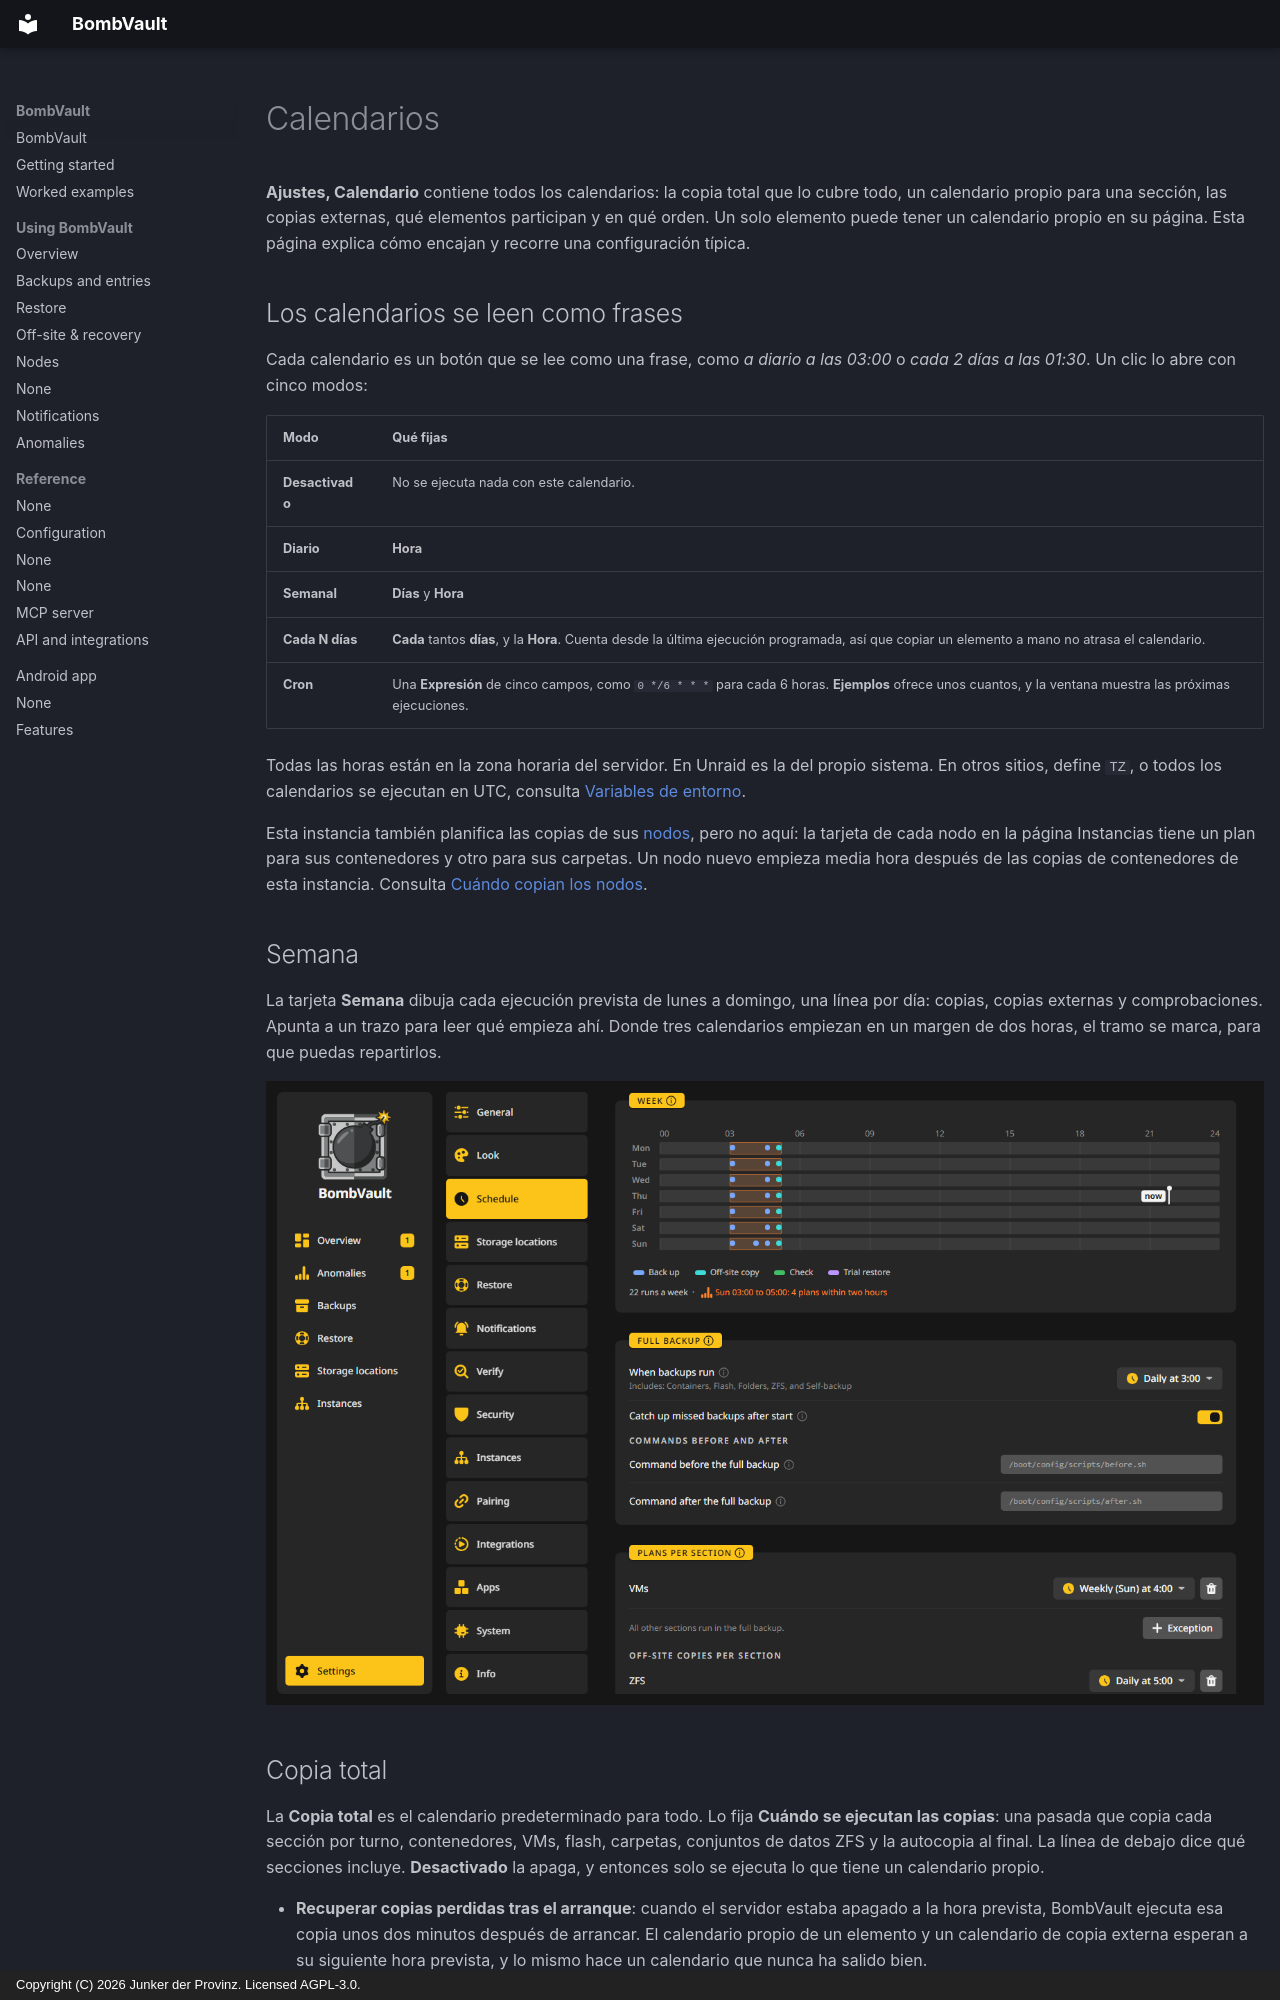

repository: junkerderprovinz/bombvault · page: schedules.es/index.html · generator: mkdocs · copyright: Copyright (C) 2026 Junker der Provinz. Licensed AGPL-3.0.

# Calendarios

**Ajustes, Calendario** contiene todos los calendarios: la copia total que lo cubre todo, un calendario propio para una sección, las copias externas, qué elementos participan y en qué orden. Un solo elemento puede tener un calendario propio en su página. Esta página explica cómo encajan y recorre una configuración típica.

## Los calendarios se leen como frases {#plans}

Cada calendario es un botón que se lee como una frase, como *a diario a las 03:00* o *cada 2 días a las 01:30*. Un clic lo abre con cinco modos:

| Modo | Qué fijas |
|---|---|
| **Desactivado** | No se ejecuta nada con este calendario. |
| **Diario** | **Hora** |
| **Semanal** | **Días** y **Hora** |
| **Cada N días** | **Cada** tantos **días**, y la **Hora**. Cuenta desde la última ejecución programada, así que copiar un elemento a mano no atrasa el calendario. |
| **Cron** | Una **Expresión** de cinco campos, como `0 */6 * * *` para cada 6 horas. **Ejemplos** ofrece unos cuantos, y la ventana muestra las próximas ejecuciones. |

Todas las horas están en la zona horaria del servidor. En Unraid es la del propio sistema. En otros sitios, define `TZ`, o todos los calendarios se ejecutan en UTC, consulta [Variables de entorno](configuration.md#environment-variables).

Esta instancia también planifica las copias de sus [nodos](nodes.md), pero no aquí: la tarjeta de cada nodo en la página Instancias tiene un plan para sus contenedores y otro para sus carpetas. Un nodo nuevo empieza media hora después de las copias de contenedores de esta instancia. Consulta [Cuándo copian los nodos](nodes.md#schedule).

## Semana {#week}

La tarjeta **Semana** dibuja cada ejecución prevista de lunes a domingo, una línea por día: copias, copias externas y comprobaciones. Apunta a un trazo para leer qué empieza ahí. Donde tres calendarios empiezan en un margen de dos horas, el tramo se marca, para que puedas repartirlos.

![Ajustes, Calendario: la banda Semana arriba, luego la copia total y los calendarios por sección.](assets/screenshots/schedule/week-dark.png#only-dark)
![Ajustes, Calendario: la banda Semana arriba, luego la copia total y los calendarios por sección.](assets/screenshots/schedule/week-light.png#only-light)

## Copia total {#full-backup}

La **Copia total** es el calendario predeterminado para todo. Lo fija **Cuándo se ejecutan las copias**: una pasada que copia cada sección por turno, contenedores, VMs, flash, carpetas, conjuntos de datos ZFS y la autocopia al final. La línea de debajo dice qué secciones incluye. **Desactivado** la apaga, y entonces solo se ejecuta lo que tiene un calendario propio.

- **Recuperar copias perdidas tras el arranque**: cuando el servidor estaba apagado a la hora prevista, BombVault ejecuta esa copia unos dos minutos después de arrancar. El calendario propio de un elemento y un calendario de copia externa esperan a su siguiente hora prevista, y lo mismo hace un calendario que nunca ha salido bien.
- **Comandos antes y después**: **Comando antes de la copia total** se ejecuta en el servidor con `sh -c` antes de que empiece la pasada, por ejemplo un script que detiene un servicio. Si falla, la copia total se ejecuta igualmente. **Comando después de la copia total** se ejecuta una vez tras intentar todas las secciones, aunque una de ellas haya fallado, lo que sirve para un ping que confirme que todo el servidor está protegido. Los comandos para un solo contenedor están en su página.

**Copiar todo ahora** en la página Copias de seguridad inicia a mano la misma pasada, sobre todas las secciones activadas.

## Calendarios por sección {#plans-per-section}

Una sección puede salir de la copia total y ejecutarse a su hora. En **Calendarios por sección**, **Excepción** añade una sección con un calendario propio, y **Eliminar excepción** la devuelve. La línea de la tarjeta dice qué hacen las demás, como **Todas las demás secciones se ejecutan en la copia total.**

Una sección con calendario propio no se vuelve a copiar en la copia total, así que nada se copia dos veces. Lo mismo vale para un solo elemento con calendario propio.

**Copias externas por sección** funciona igual para las copias. Por defecto cada sección copia a sus destinos externos justo después de cada copia. **Excepción** da a una sección un calendario de copia propio, por ejemplo para que las VMs copien a Backblaze B2 solo los domingos por la noche. La tarjeta **Copiar** propia de un destino también puede fijar **Cuándo copiar**, consulta [Copias externas](offsite-recovery.md#off-site-copies).
